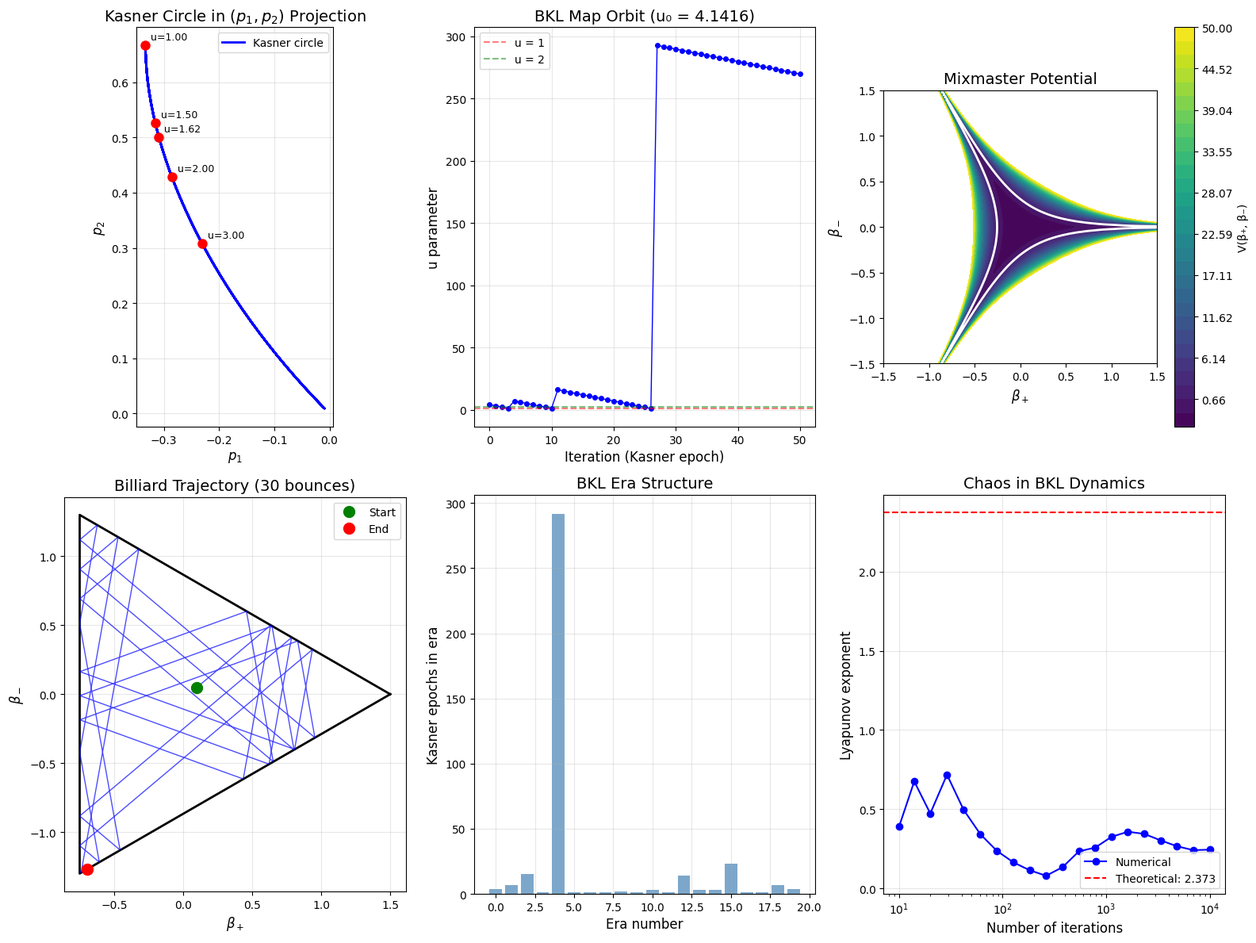

Write the Python code that produced this figure.
"""
BKL Conjecture Simulation and Exploration Framework
====================================================

This module implements numerical simulations and visualizations for exploring
the Belinski-Khalatnikov-Lifshitz (BKL) conjecture on cosmological singularities.

The BKL conjecture describes the generic behavior of spacetime near singularities:
1. Locality: Spatial points decouple near the singularity
2. Oscillatory behavior: Infinite sequence of Kasner epochs
3. Chaos: Sensitive dependence on initial conditions (Mixmaster dynamics)

Author: Research Exploration
Date: 2024
"""

import numpy as np
import matplotlib.pyplot as plt
from scipy.integrate import solve_ivp, odeint
from scipy.optimize import fsolve
from typing import Tuple, List, Optional, Callable
from dataclasses import dataclass
from enum import Enum
import warnings

# =============================================================================
# PART 1: KASNER SOLUTIONS
# =============================================================================

class KasnerSolution:
    """
    The Kasner solution: ds² = -dt² + t^{2p₁}dx² + t^{2p₂}dy² + t^{2p₃}dz²
    
    Constraints:
        p₁ + p₂ + p₃ = 1
        p₁² + p₂² + p₃² = 1
    """
    
    @staticmethod
    def exponents_from_u(u: float) -> Tuple[float, float, float]:
        """
        Compute Kasner exponents from the BKL parameter u ≥ 1.
        
        Returns (p₁, p₂, p₃) with p₁ ≤ p₂ ≤ p₃
        """
        denom = 1 + u + u**2
        p1 = -u / denom
        p2 = (1 + u) / denom
        p3 = u * (1 + u) / denom
        return (p1, p2, p3)
    
    @staticmethod
    def u_from_exponents(p1: float, p2: float, p3: float) -> float:
        """Inverse: compute u from Kasner exponents."""
        # From p₁ = -u/(1+u+u²), solve for u
        if p1 >= 0:
            return 1.0  # Edge case
        # Quadratic: p₁(1 + u + u²) = -u => p₁u² + (p₁+1)u + p₁ = 0
        a, b, c = p1, p1 + 1, p1
        discriminant = b**2 - 4*a*c
        if discriminant < 0:
            return 1.0
        u = (-b + np.sqrt(discriminant)) / (2*a)
        return max(1.0, abs(u))
    
    @staticmethod
    def verify_constraints(p1: float, p2: float, p3: float, tol: float = 1e-10) -> bool:
        """Verify that Kasner constraints are satisfied."""
        sum_constraint = abs(p1 + p2 + p3 - 1)
        sum_sq_constraint = abs(p1**2 + p2**2 + p3**2 - 1)
        return sum_constraint < tol and sum_sq_constraint < tol
    
    @staticmethod
    def kasner_circle_parametrization(theta: float) -> Tuple[float, float, float]:
        """
        Alternative parametrization on the Kasner circle.
        The constraints define a circle in the (p₁, p₂, p₃) plane.
        """
        # Parametrize the intersection of plane and sphere
        # p₁ + p₂ + p₃ = 1 and p₁² + p₂² + p₃² = 1
        # Center of circle: (1/3, 1/3, 1/3)
        # Radius: sqrt(2/3)
        center = np.array([1/3, 1/3, 1/3])
        # Orthonormal basis in the plane
        e1 = np.array([1, -1, 0]) / np.sqrt(2)
        e2 = np.array([1, 1, -2]) / np.sqrt(6)
        radius = np.sqrt(2/3)
        
        p = center + radius * (np.cos(theta) * e1 + np.sin(theta) * e2)
        return tuple(sorted(p))


# =============================================================================
# PART 2: BKL DYNAMICS AND THE BKL MAP
# =============================================================================

class BKLMap:
    """
    The BKL map describing transitions between Kasner epochs.
    
    u_{n+1} = u_n - 1      if u_n ≥ 2
    u_{n+1} = 1/(u_n - 1)  if 1 < u_n < 2
    
    This is related to the Gauss map for continued fractions.
    """
    
    @staticmethod
    def iterate(u: float) -> float:
        """Single iteration of the BKL map."""
        if u >= 2:
            return u - 1
        elif u > 1:
            return 1 / (u - 1)
        else:
            return u  # Fixed point at u = 1
    
    @staticmethod
    def orbit(u0: float, n_iterations: int) -> np.ndarray:
        """Generate an orbit of the BKL map."""
        orbit = np.zeros(n_iterations + 1)
        orbit[0] = u0
        for i in range(n_iterations):
            orbit[i+1] = BKLMap.iterate(orbit[i])
        return orbit
    
    @staticmethod
    def gauss_map(x: float) -> float:
        """
        The Gauss map T(x) = 1/x - floor(1/x) for x ∈ (0, 1].
        The BKL map is conjugate to this.
        """
        if x == 0:
            return 0
        return 1/x - np.floor(1/x)
    
    @staticmethod
    def lyapunov_exponent_estimate(u0: float, n_iterations: int = 10000) -> float:
        """
        Estimate the Lyapunov exponent of the BKL map.
        The theoretical value for the Gauss map is π²/(6 ln 2) ≈ 2.37.
        """
        u = u0
        lyap_sum = 0.0
        for _ in range(n_iterations):
            # Derivative of the map
            if u >= 2:
                deriv = 1.0
            elif u > 1:
                deriv = -1 / (u - 1)**2
            else:
                deriv = 0
            
            if abs(deriv) > 1e-15:
                lyap_sum += np.log(abs(deriv))
            u = BKLMap.iterate(u)
        
        return lyap_sum / n_iterations
    
    @staticmethod
    def era_structure(u0: float, n_eras: int = 10) -> List[Tuple[int, float]]:
        """
        Decompose the orbit into eras.
        An era consists of transitions where u decreases by 1 until u < 2,
        followed by a "bounce" to 1/(u-1).
        
        Returns list of (era_length, final_u_in_era).
        """
        u = u0
        eras = []
        for _ in range(n_eras):
            era_length = 0
            while u >= 2:
                u = u - 1
                era_length += 1
            eras.append((era_length + 1, u))
            if u > 1:
                u = 1 / (u - 1)
            else:
                break
        return eras


# =============================================================================
# PART 3: MIXMASTER (BIANCHI IX) DYNAMICS
# =============================================================================

class MixmasterDynamics:
    """
    The Mixmaster (Bianchi IX) universe: the prototype for BKL oscillations.
    
    Uses the Misner parametrization:
        a = e^{α+β₊+√3β₋}
        b = e^{α+β₊-√3β₋}
        c = e^{α-2β₊}
    
    The dynamics is governed by motion in a triangular potential well.
    """
    
    def __init__(self):
        self.sqrt3 = np.sqrt(3)
    
    def potential(self, beta_plus: float, beta_minus: float) -> float:
        """
        The Mixmaster potential V(β₊, β₋).
        
        V = e^{-8β₊} - 4e^{-2β₊}cosh(2√3 β₋) + 2e^{4β₊}[cosh(4√3 β₋) - 1]
        """
        bp, bm = beta_plus, beta_minus
        term1 = np.exp(-8*bp)
        term2 = -4 * np.exp(-2*bp) * np.cosh(2*self.sqrt3*bm)
        term3 = 2 * np.exp(4*bp) * (np.cosh(4*self.sqrt3*bm) - 1)
        return term1 + term2 + term3
    
    def equations_of_motion(self, t: float, y: np.ndarray) -> np.ndarray:
        """
        Equations of motion in the (Ω, β₊, β₋, p₊, p₋) variables.
        
        Using the Hamiltonian formulation with logarithmic time τ = -ln(t).
        """
        # Unpack state
        Omega, bp, bm, pp, pm = y
        
        # Potential derivatives (approximate)
        eps = 1e-8
        V = self.potential(bp, bm)
        dV_dbp = (self.potential(bp + eps, bm) - self.potential(bp - eps, bm)) / (2*eps)
        dV_dbm = (self.potential(bp, bm + eps) - self.potential(bp, bm - eps)) / (2*eps)
        
        # Hamilton's equations
        # In the Misner time gauge
        dOmega = -3 * Omega  # Volume contracts
        dbp = pp
        dbm = pm
        dpp = -dV_dbp * np.exp(-2*Omega)  # Exponential steepening
        dpm = -dV_dbm * np.exp(-2*Omega)
        
        return np.array([dOmega, dbp, dbm, dpp, dpm])
    
    def simplified_billiard_dynamics(self, t: float, y: np.ndarray) -> np.ndarray:
        """
        Simplified billiard approximation where the potential walls are
        treated as hard reflections.
        
        State: (β₊, β₋, v₊, v₋) in the β-plane
        """
        bp, bm, vp, vm = y
        
        # Free motion between walls
        dbp = vp
        dbm = vm
        dvp = 0
        dvm = 0
        
        return np.array([dbp, dbm, dvp, dvm])
    
    def wall_positions(self, r: float = 1.0) -> List[Tuple[np.ndarray, np.ndarray]]:
        """
        Return the three symmetry walls of the Mixmaster potential.
        
        In the β-plane, the walls form an equilateral triangle.
        Returns list of (point_on_wall, normal_vector).
        """
        # The three walls correspond to one scale factor dominating
        walls = []
        
        # Wall 1: β₊ = r
        walls.append((np.array([r, 0]), np.array([-1, 0])))
        
        # Wall 2: rotated by 120°
        angle = 2*np.pi/3
        p2 = r * np.array([np.cos(angle), np.sin(angle)])
        n2 = -np.array([np.cos(angle), np.sin(angle)])
        walls.append((p2, n2))
        
        # Wall 3: rotated by 240°
        angle = 4*np.pi/3
        p3 = r * np.array([np.cos(angle), np.sin(angle)])
        n3 = -np.array([np.cos(angle), np.sin(angle)])
        walls.append((p3, n3))
        
        return walls


# =============================================================================
# PART 4: HYPERBOLIC BILLIARD FORMULATION
# =============================================================================

class HyperbolicBilliard:
    """
    The cosmological billiard in hyperbolic space.
    
    Near the singularity, BKL dynamics is equivalent to geodesic motion
    in a region of hyperbolic space bounded by walls.
    
    The billiard table for vacuum gravity is finite (compact) for D ≤ 10.
    """
    
    def __init__(self, dimension: int = 4):
        """
        Initialize the billiard for spacetime dimension D.
        
        The billiard lives in a (D-1)-dimensional hyperbolic space.
        """
        self.D = dimension
        self.n = dimension - 1  # Spatial dimension
        
    def poincare_metric(self, y: float) -> float:
        """
        The Poincaré half-plane metric: ds² = (dx² + dy²)/y²
        """
        if y <= 0:
            return np.inf
        return 1 / y**2
    
    def geodesic_in_poincare(self, z0: complex, theta: float, 
                             t_span: Tuple[float, float], 
                             n_points: int = 1000) -> np.ndarray:
        """
        Compute a geodesic in the Poincaré upper half-plane.
        
        Geodesics are semicircles centered on the real axis or vertical lines.
        
        Parameters:
            z0: Starting point (complex number with Im(z0) > 0)
            theta: Initial direction angle
            t_span: Time interval
            n_points: Number of points
        """
        x0, y0 = z0.real, z0.imag
        
        # Direction vector
        vx, vy = np.cos(theta), np.sin(theta)
        
        t = np.linspace(t_span[0], t_span[1], n_points)
        
        if abs(vx) < 1e-10:
            # Vertical geodesic
            trajectory = np.column_stack([
                np.full(n_points, x0),
                y0 * np.exp(vy * t)
            ])
        else:
            # Semicircular geodesic
            # Center at (x_c, 0) and radius R
            # Need to find center such that geodesic passes through (x0, y0) with direction (vx, vy)
            R = y0 / abs(np.sin(np.arctan2(vy, vx)))
            x_c = x0 - R * np.cos(np.arctan2(y0, vx))
            
            # Parametric form
            phi0 = np.arctan2(y0, x0 - x_c)
            phi = phi0 + t * np.sign(vx)
            
            trajectory = np.column_stack([
                x_c + R * np.cos(phi),
                R * np.sin(phi)
            ])
            
            # Keep only points in upper half-plane
            mask = trajectory[:, 1] > 0
            trajectory = trajectory[mask]
        
        return trajectory
    
    def billiard_walls_4d(self) -> List[dict]:
        """
        Define the billiard walls for 4D vacuum gravity.
        
        Returns list of wall specifications.
        """
        # In 4D, there are three symmetry walls and three curvature walls
        walls = []
        
        # Symmetry walls (from off-diagonal metric components)
        for i in range(3):
            angle = i * 2 * np.pi / 3
            walls.append({
                'type': 'symmetry',
                'normal': np.array([np.cos(angle), np.sin(angle)]),
                'offset': 0
            })
        
        # Curvature walls (from spatial Ricci tensor)
        # These depend on the specific Bianchi type
        walls.append({
            'type': 'curvature',
            'normal': np.array([1, 0]),
            'offset': 1
        })
        
        return walls
    
    def is_billiard_finite(self, dimension: int) -> bool:
        """
        Check if the cosmological billiard is finite (compact fundamental domain).
        
        For vacuum gravity: finite iff D ≤ 10
        For maximal supergravity: always finite up to D = 11
        """
        return dimension <= 10


# =============================================================================
# PART 5: NUMERICAL SIMULATION OF INHOMOGENEOUS SPACETIMES
# =============================================================================

class InhomogeneousSimulation:
    """
    Simulate the approach to singularity for inhomogeneous spacetimes.
    
    This implements a simplified version of the full Einstein equations
    to explore the BKL locality conjecture.
    """
    
    def __init__(self, n_spatial_points: int = 100):
        """
        Initialize the simulation grid.
        
        Parameters:
            n_spatial_points: Number of spatial grid points
        """
        self.N = n_spatial_points
        self.x = np.linspace(0, 2*np.pi, n_spatial_points, endpoint=False)
        self.dx = self.x[1] - self.x[0]
        
    def initialize_metric_functions(self, 
                                   perturbation_amplitude: float = 0.1,
                                   seed: Optional[int] = None) -> dict:
        """
        Initialize the spatial metric components with small perturbations.
        
        Returns dict with metric functions g_ij(x) and extrinsic curvature K_ij(x).
        """
        if seed is not None:
            np.random.seed(seed)
        
        # Background Kasner (u = 2)
        p1, p2, p3 = KasnerSolution.exponents_from_u(2.0)
        
        # Add spatial perturbations (Fourier modes)
        n_modes = 5
        perturb = np.zeros(self.N)
        for k in range(1, n_modes + 1):
            amp = perturbation_amplitude / k
            phase = np.random.uniform(0, 2*np.pi)
            perturb += amp * np.sin(k * self.x + phase)
        
        # Metric diagonal components (logarithmic)
        alpha = np.log(1 + perturbation_amplitude * np.sin(self.x))  # ln(a)
        beta = np.log(1 + perturbation_amplitude * np.cos(2*self.x))  # ln(b)
        gamma = -alpha - beta  # Ensure det(g) = 1 initially
        
        # Extrinsic curvature (velocity of metric)
        K_alpha = p1 * np.ones(self.N) + 0.1 * perturb
        K_beta = p2 * np.ones(self.N) + 0.1 * np.roll(perturb, self.N//4)
        K_gamma = p3 * np.ones(self.N) - 0.1 * perturb - 0.1 * np.roll(perturb, self.N//4)
        
        return {
            'alpha': alpha, 'beta': beta, 'gamma': gamma,
            'K_alpha': K_alpha, 'K_beta': K_beta, 'K_gamma': K_gamma
        }
    
    def spatial_derivative(self, f: np.ndarray) -> np.ndarray:
        """Compute spatial derivative using periodic boundary conditions."""
        return (np.roll(f, -1) - np.roll(f, 1)) / (2 * self.dx)
    
    def spatial_laplacian(self, f: np.ndarray) -> np.ndarray:
        """Compute spatial Laplacian using periodic boundary conditions."""
        return (np.roll(f, -1) - 2*f + np.roll(f, 1)) / self.dx**2
    
    def compute_velocity_dominance_ratio(self, state: dict) -> np.ndarray:
        """
        Compute the ratio of time derivatives to spatial derivatives.
        
        The BKL conjecture predicts this ratio → ∞ near the singularity.
        """
        # Time derivative terms (squared)
        time_terms = (state['K_alpha']**2 + state['K_beta']**2 + 
                     state['K_gamma']**2)
        
        # Spatial derivative terms (squared)
        d_alpha = self.spatial_derivative(state['alpha'])
        d_beta = self.spatial_derivative(state['beta'])
        d_gamma = self.spatial_derivative(state['gamma'])
        spatial_terms = d_alpha**2 + d_beta**2 + d_gamma**2 + 1e-15
        
        return time_terms / spatial_terms
    
    def detect_kasner_transitions(self, K_history: np.ndarray) -> List[int]:
        """
        Detect transitions between Kasner epochs from extrinsic curvature history.
        
        Returns indices where transitions occur.
        """
        # A transition occurs when the ordering of |K_i| changes
        transitions = []
        
        for i in range(1, len(K_history)):
            prev_order = np.argsort(np.abs(K_history[i-1]))
            curr_order = np.argsort(np.abs(K_history[i]))
            if not np.array_equal(prev_order, curr_order):
                transitions.append(i)
        
        return transitions


# =============================================================================
# PART 6: CONNECTIONS TO KAC-MOODY ALGEBRAS
# =============================================================================

class E10Connection:
    """
    Explore the connection between BKL dynamics and the E₁₀ Kac-Moody algebra.
    
    Damour-Henneaux-Nicolai discovered that the billiard walls correspond
    to roots of E₁₀ for 11D supergravity.
    """
    
    def __init__(self):
        # Cartan matrix for E₁₀
        # This is the infinite-dimensional hyperbolic extension of E₈
        self.rank = 10
        
    def cartan_matrix_e8(self) -> np.ndarray:
        """
        Return the Cartan matrix for E₈ (the finite subalgebra).
        """
        # Standard E₈ Cartan matrix
        A = 2 * np.eye(8)
        # Off-diagonal elements from Dynkin diagram
        connections = [
            (0, 1), (1, 2), (2, 3), (3, 4), (4, 5), (5, 6), (6, 7),  # Main line
            (2, 7)  # Branch to node 8
        ]
        # Correction: E₈ has a specific structure
        A = np.array([
            [ 2, -1,  0,  0,  0,  0,  0,  0],
            [-1,  2, -1,  0,  0,  0,  0,  0],
            [ 0, -1,  2, -1,  0,  0,  0, -1],
            [ 0,  0, -1,  2, -1,  0,  0,  0],
            [ 0,  0,  0, -1,  2, -1,  0,  0],
            [ 0,  0,  0,  0, -1,  2, -1,  0],
            [ 0,  0,  0,  0,  0, -1,  2,  0],
            [ 0,  0, -1,  0,  0,  0,  0,  2]
        ])
        return A
    
    def root_system_simple_roots(self) -> List[np.ndarray]:
        """
        Return the simple roots of E₈ in the standard basis.
        """
        # E₈ simple roots in 8D space
        roots = []
        
        # First 7 roots: e_i - e_{i+1}
        for i in range(7):
            r = np.zeros(8)
            r[i] = 1
            r[i+1] = -1
            roots.append(r)
        
        # 8th root: -(e_1 + e_2 + e_3)/2 + (e_4 + ... + e_8)/2
        r8 = np.array([-0.5, -0.5, -0.5, 0.5, 0.5, 0.5, 0.5, 0.5])
        roots.append(r8)
        
        return roots
    
    def wall_form_from_root(self, root: np.ndarray, beta: np.ndarray) -> float:
        """
        Compute the wall form associated to a root.
        
        The wall is at w(β) = 0 where w is the linear form.
        """
        return np.dot(root, beta)
    
    def weyl_reflection(self, root: np.ndarray, vector: np.ndarray) -> np.ndarray:
        """
        Compute the Weyl reflection of a vector with respect to a root.
        
        r_α(v) = v - 2(v·α)/(α·α) α
        """
        alpha_norm_sq = np.dot(root, root)
        if alpha_norm_sq < 1e-15:
            return vector
        return vector - 2 * np.dot(vector, root) / alpha_norm_sq * root


# =============================================================================
# PART 7: QUANTUM CORRECTIONS AND LOOP QUANTUM COSMOLOGY
# =============================================================================

class QuantumBKL:
    """
    Explore quantum corrections to BKL dynamics.
    
    In Loop Quantum Cosmology (LQC), the singularity is replaced by
    a quantum bounce. We explore how this modifies the classical picture.
    """
    
    def __init__(self, planck_length: float = 1.0):
        """
        Initialize with Planck length scale.
        
        In natural units, ℓ_P = √(ℏG/c³) ≈ 1.6 × 10⁻³⁵ m
        """
        self.l_P = planck_length
        self.rho_crit = 1 / (8 * np.pi * planck_length**2)  # Critical density
        
    def holonomy_correction(self, K: float, mu_bar: float = 1.0) -> float:
        """
        Holonomy correction to the extrinsic curvature in LQC.
        
        The classical K is replaced by sin(μK)/μ.
        """
        mu = mu_bar * self.l_P
        return np.sin(mu * K) / mu
    
    def effective_hamiltonian(self, a: float, p_a: float, 
                             phi: float = 0, p_phi: float = 0) -> float:
        """
        Effective Hamiltonian in Loop Quantum Cosmology.
        
        Includes quantum corrections that resolve the singularity.
        """
        # Gravitational part with holonomy corrections
        mu = self.l_P
        H_grav = -3 * a * np.sin(mu * p_a / a)**2 / (mu**2)
        
        # Matter part (massless scalar field)
        H_matter = p_phi**2 / (2 * a**3)
        
        return H_grav + H_matter
    
    def quantum_bounce_dynamics(self, t_span: Tuple[float, float],
                                y0: np.ndarray) -> dict:
        """
        Simulate the quantum bounce in a Bianchi I model.
        
        Parameters:
            t_span: Time interval
            y0: Initial state [a, p_a, phi, p_phi]
        """
        def eom(t, y):
            a, p_a, phi, p_phi = y
            if a < 1e-10:
                a = 1e-10
            
            mu = self.l_P
            
            # Effective equations with holonomy corrections
            da = -6 * np.sin(mu * p_a / a) * np.cos(mu * p_a / a) / mu
            dp_a = 3 * np.sin(mu * p_a / a)**2 / mu**2 + 3 * p_phi**2 / (2 * a**4)
            dphi = p_phi / a**3
            dp_phi = 0  # Conserved for free scalar
            
            return [da, dp_a, dphi, dp_phi]
        
        sol = solve_ivp(eom, t_span, y0, method='RK45', 
                       dense_output=True, max_step=0.01)
        
        return {
            't': sol.t,
            'a': sol.y[0],
            'p_a': sol.y[1],
            'phi': sol.y[2],
            'p_phi': sol.y[3]
        }


# =============================================================================
# PART 8: VISUALIZATION AND ANALYSIS
# =============================================================================

class BKLVisualizer:
    """
    Comprehensive visualization tools for BKL dynamics.
    """
    
    def __init__(self, figsize: Tuple[int, int] = (12, 10)):
        self.figsize = figsize
        plt.style.use('default')
        import matplotlib
        matplotlib.use('Agg')  # Non-interactive backend
        
    def plot_kasner_circle(self, ax: Optional[plt.Axes] = None,
                          n_points: int = 100) -> plt.Axes:
        """Plot the Kasner circle with labeled special points."""
        if ax is None:
            fig, ax = plt.subplots(figsize=(8, 8))
        
        # Generate points on the Kasner circle
        theta = np.linspace(0, 2*np.pi, n_points)
        points = np.array([KasnerSolution.kasner_circle_parametrization(t) 
                          for t in theta])
        
        # Project to 2D (the circle lies in a plane)
        # Using p₁ and p₂ as coordinates
        ax.plot(points[:, 0], points[:, 1], 'b-', linewidth=2, label='Kasner circle')
        
        # Mark special points
        special_u = [1, 2, 3, 1.5, (1 + np.sqrt(5))/2]  # Including golden ratio
        for u in special_u:
            p = KasnerSolution.exponents_from_u(u)
            ax.plot(p[0], p[1], 'ro', markersize=8)
            ax.annotate(f'u={u:.2f}', (p[0], p[1]), textcoords='offset points',
                       xytext=(5, 5), fontsize=9)
        
        ax.set_xlabel(r'$p_1$', fontsize=12)
        ax.set_ylabel(r'$p_2$', fontsize=12)
        ax.set_title('Kasner Circle in $(p_1, p_2)$ Projection', fontsize=14)
        ax.set_aspect('equal')
        ax.legend()
        ax.grid(True, alpha=0.3)
        
        return ax
    
    def plot_bkl_orbit(self, u0: float, n_iterations: int = 50,
                      ax: Optional[plt.Axes] = None) -> plt.Axes:
        """Plot the BKL map orbit and its statistical properties."""
        if ax is None:
            fig, ax = plt.subplots(figsize=(12, 4))
        
        orbit = BKLMap.orbit(u0, n_iterations)
        
        ax.plot(range(len(orbit)), orbit, 'b-o', markersize=4, linewidth=1)
        ax.axhline(y=1, color='r', linestyle='--', alpha=0.5, label='u = 1')
        ax.axhline(y=2, color='g', linestyle='--', alpha=0.5, label='u = 2')
        
        ax.set_xlabel('Iteration (Kasner epoch)', fontsize=12)
        ax.set_ylabel('u parameter', fontsize=12)
        ax.set_title(f'BKL Map Orbit (u₀ = {u0:.4f})', fontsize=14)
        ax.legend()
        ax.grid(True, alpha=0.3)
        
        return ax
    
    def plot_mixmaster_potential(self, ax: Optional[plt.Axes] = None,
                                 range_limit: float = 2.0) -> plt.Axes:
        """Plot the Mixmaster potential in the β-plane."""
        if ax is None:
            fig, ax = plt.subplots(figsize=(10, 8))
        
        mixmaster = MixmasterDynamics()
        
        # Create grid
        bp = np.linspace(-range_limit, range_limit, 200)
        bm = np.linspace(-range_limit, range_limit, 200)
        BP, BM = np.meshgrid(bp, bm)
        
        # Compute potential (with clipping for visualization)
        V = np.zeros_like(BP)
        for i in range(BP.shape[0]):
            for j in range(BP.shape[1]):
                V[i, j] = mixmaster.potential(BP[i, j], BM[i, j])
        
        V = np.clip(V, -10, 100)  # Clip for visualization
        
        # Plot contours
        levels = np.linspace(V.min(), min(V.max(), 50), 30)
        contour = ax.contourf(BP, BM, V, levels=levels, cmap='viridis')
        plt.colorbar(contour, ax=ax, label='V(β₊, β₋)')
        
        # Draw the triangular equipotential at V = 1
        ax.contour(BP, BM, V, levels=[1], colors='white', linewidths=2)
        
        ax.set_xlabel(r'$\beta_+$', fontsize=12)
        ax.set_ylabel(r'$\beta_-$', fontsize=12)
        ax.set_title('Mixmaster Potential', fontsize=14)
        ax.set_aspect('equal')
        
        return ax
    
    def plot_billiard_trajectory(self, n_bounces: int = 20,
                                ax: Optional[plt.Axes] = None) -> plt.Axes:
        """
        Plot a billiard trajectory in the triangular domain.
        """
        if ax is None:
            fig, ax = plt.subplots(figsize=(10, 10))
        
        # Draw the triangular billiard table
        angles = np.array([0, 2*np.pi/3, 4*np.pi/3, 0])
        r = 1.5
        triangle_x = r * np.cos(angles)
        triangle_y = r * np.sin(angles)
        ax.plot(triangle_x, triangle_y, 'k-', linewidth=2)
        
        # Simulate trajectory with random initial conditions
        np.random.seed(42)
        pos = np.array([0.1, 0.05])
        vel = np.array([np.cos(0.7), np.sin(0.7)])
        vel = vel / np.linalg.norm(vel)
        
        trajectory = [pos.copy()]
        
        for _ in range(n_bounces):
            # Find intersection with walls
            min_t = np.inf
            hit_wall = None
            
            for i in range(3):
                # Wall from vertex i to vertex i+1
                v1 = np.array([r * np.cos(angles[i]), r * np.sin(angles[i])])
                v2 = np.array([r * np.cos(angles[i+1]), r * np.sin(angles[i+1])])
                
                # Wall normal (pointing inward)
                wall_dir = v2 - v1
                normal = np.array([-wall_dir[1], wall_dir[0]])
                normal = normal / np.linalg.norm(normal)
                if np.dot(normal, -v1) < 0:
                    normal = -normal
                
                # Ray-wall intersection
                denom = np.dot(vel, normal)
                if denom < -1e-10:  # Moving toward wall
                    t = np.dot(v1 - pos, normal) / denom
                    if 0 < t < min_t:
                        hit_point = pos + t * vel
                        # Check if hit point is on wall segment
                        param = np.dot(hit_point - v1, wall_dir) / np.dot(wall_dir, wall_dir)
                        if -0.01 < param < 1.01:
                            min_t = t
                            hit_wall = (normal, v1, wall_dir)
            
            if hit_wall is None or min_t == np.inf:
                break
            
            # Move to wall and reflect
            pos = pos + min_t * vel * 0.999
            trajectory.append(pos.copy())
            
            normal = hit_wall[0]
            vel = vel - 2 * np.dot(vel, normal) * normal
        
        # Plot trajectory
        trajectory = np.array(trajectory)
        ax.plot(trajectory[:, 0], trajectory[:, 1], 'b-', linewidth=1, alpha=0.7)
        ax.plot(trajectory[0, 0], trajectory[0, 1], 'go', markersize=10, label='Start')
        ax.plot(trajectory[-1, 0], trajectory[-1, 1], 'ro', markersize=10, label='End')
        
        ax.set_xlabel(r'$\beta_+$', fontsize=12)
        ax.set_ylabel(r'$\beta_-$', fontsize=12)
        ax.set_title(f'Billiard Trajectory ({n_bounces} bounces)', fontsize=14)
        ax.set_aspect('equal')
        ax.legend()
        ax.grid(True, alpha=0.3)
        
        return ax
    
    def plot_velocity_dominance(self, sim: InhomogeneousSimulation,
                                state: dict, ax: Optional[plt.Axes] = None) -> plt.Axes:
        """Plot the velocity-to-spatial derivative ratio across space."""
        if ax is None:
            fig, ax = plt.subplots(figsize=(10, 4))
        
        ratio = sim.compute_velocity_dominance_ratio(state)
        
        ax.semilogy(sim.x, ratio, 'b-', linewidth=2)
        ax.axhline(y=1, color='r', linestyle='--', label='Equal contribution')
        
        ax.set_xlabel('Spatial coordinate x', fontsize=12)
        ax.set_ylabel('Velocity / Spatial ratio', fontsize=12)
        ax.set_title('BKL Velocity Dominance Test', fontsize=14)
        ax.legend()
        ax.grid(True, alpha=0.3)
        
        return ax


# =============================================================================
# PART 9: MAIN EXPLORATION SCRIPT
# =============================================================================

def explore_bkl_dynamics():
    """
    Main function to explore BKL dynamics and generate visualizations.
    """
    print("=" * 70)
    print("BKL CONJECTURE EXPLORATION")
    print("Oscillatory Approach to Cosmological Singularities")
    print("=" * 70)
    
    # Initialize visualizer
    viz = BKLVisualizer()
    
    # Create figure with multiple panels
    fig = plt.figure(figsize=(16, 12))
    
    # Panel 1: Kasner circle
    ax1 = fig.add_subplot(2, 3, 1)
    viz.plot_kasner_circle(ax1)
    
    # Panel 2: BKL map orbit
    ax2 = fig.add_subplot(2, 3, 2)
    u0 = 1 + np.pi  # Irrational initial condition for chaos
    viz.plot_bkl_orbit(u0, n_iterations=50, ax=ax2)
    
    # Panel 3: Mixmaster potential
    ax3 = fig.add_subplot(2, 3, 3)
    viz.plot_mixmaster_potential(ax3, range_limit=1.5)
    
    # Panel 4: Billiard trajectory
    ax4 = fig.add_subplot(2, 3, 4)
    viz.plot_billiard_trajectory(n_bounces=30, ax=ax4)
    
    # Panel 5: Era structure analysis
    ax5 = fig.add_subplot(2, 3, 5)
    eras = BKLMap.era_structure(u0, n_eras=20)
    era_lengths = [e[0] for e in eras]
    ax5.bar(range(len(era_lengths)), era_lengths, color='steelblue', alpha=0.7)
    ax5.set_xlabel('Era number', fontsize=12)
    ax5.set_ylabel('Kasner epochs in era', fontsize=12)
    ax5.set_title('BKL Era Structure', fontsize=14)
    ax5.grid(True, alpha=0.3)
    
    # Panel 6: Lyapunov exponent convergence
    ax6 = fig.add_subplot(2, 3, 6)
    iterations = np.logspace(1, 4, 20).astype(int)
    lyap_estimates = [BKLMap.lyapunov_exponent_estimate(u0, n) for n in iterations]
    theoretical_lyap = np.pi**2 / (6 * np.log(2))  # ≈ 2.37
    ax6.semilogx(iterations, lyap_estimates, 'b-o', label='Numerical')
    ax6.axhline(y=theoretical_lyap, color='r', linestyle='--', 
                label=f'Theoretical: {theoretical_lyap:.3f}')
    ax6.set_xlabel('Number of iterations', fontsize=12)
    ax6.set_ylabel('Lyapunov exponent', fontsize=12)
    ax6.set_title('Chaos in BKL Dynamics', fontsize=14)
    ax6.legend()
    ax6.grid(True, alpha=0.3)
    
    plt.tight_layout()
    plt.savefig('bkl_dynamics_exploration.png', dpi=150, bbox_inches='tight')
    plt.show()
    
    print("\n" + "=" * 70)
    print("ANALYSIS SUMMARY")
    print("=" * 70)
    
    # Compute statistics
    print(f"\nBKL Map Analysis (u₀ = {u0:.6f}):")
    print(f"  - Lyapunov exponent: {lyap_estimates[-1]:.4f}")
    print(f"  - Theoretical value: {theoretical_lyap:.4f}")
    print(f"  - Number of eras analyzed: {len(eras)}")
    print(f"  - Mean era length: {np.mean(era_lengths):.2f}")
    
    # Kasner exponents for initial u
    p1, p2, p3 = KasnerSolution.exponents_from_u(u0)
    print(f"\nInitial Kasner exponents:")
    print(f"  p₁ = {p1:.6f}")
    print(f"  p₂ = {p2:.6f}")
    print(f"  p₃ = {p3:.6f}")
    print(f"  Sum: {p1+p2+p3:.10f} (should be 1)")
    print(f"  Sum of squares: {p1**2+p2**2+p3**2:.10f} (should be 1)")
    
    return fig


def demonstrate_quantum_bounce():
    """
    Demonstrate the quantum bounce that replaces the classical singularity.
    """
    print("\n" + "=" * 70)
    print("QUANTUM BOUNCE IN LOOP QUANTUM COSMOLOGY")
    print("=" * 70)
    
    qbkl = QuantumBKL(planck_length=0.1)
    
    # Initial conditions: contracting universe
    y0 = [10.0, -1.0, 0.0, 1.0]  # a, p_a, phi, p_phi
    t_span = (0, 50)
    
    result = qbkl.quantum_bounce_dynamics(t_span, y0)
    
    fig, axes = plt.subplots(1, 2, figsize=(12, 5))
    
    # Plot scale factor evolution
    axes[0].plot(result['t'], result['a'], 'b-', linewidth=2)
    axes[0].set_xlabel('Time', fontsize=12)
    axes[0].set_ylabel('Scale factor a(t)', fontsize=12)
    axes[0].set_title('Quantum Bounce: Scale Factor', fontsize=14)
    axes[0].grid(True, alpha=0.3)
    
    # Plot phase space
    axes[1].plot(result['a'], result['p_a'], 'b-', linewidth=1)
    axes[1].plot(result['a'][0], result['p_a'][0], 'go', markersize=10, label='Start')
    axes[1].plot(result['a'][-1], result['p_a'][-1], 'ro', markersize=10, label='End')
    axes[1].set_xlabel('Scale factor a', fontsize=12)
    axes[1].set_ylabel('Momentum p_a', fontsize=12)
    axes[1].set_title('Phase Space Trajectory', fontsize=14)
    axes[1].legend()
    axes[1].grid(True, alpha=0.3)
    
    plt.tight_layout()
    plt.savefig('quantum_bounce.png', dpi=150, bbox_inches='tight')
    plt.show()
    
    print(f"\nInitial scale factor: {y0[0]}")
    print(f"Minimum scale factor (bounce): {min(result['a']):.4f}")
    print(f"Final scale factor: {result['a'][-1]:.4f}")
    
    return fig


def analyze_inhomogeneous_singularity():
    """
    Analyze the approach to singularity in an inhomogeneous spacetime.
    """
    print("\n" + "=" * 70)
    print("INHOMOGENEOUS SPACETIME NEAR SINGULARITY")
    print("Testing BKL Locality Conjecture")
    print("=" * 70)
    
    sim = InhomogeneousSimulation(n_spatial_points=200)
    state = sim.initialize_metric_functions(perturbation_amplitude=0.2, seed=42)
    
    viz = BKLVisualizer()
    
    fig, axes = plt.subplots(2, 2, figsize=(12, 10))
    
    # Plot metric functions
    axes[0, 0].plot(sim.x, state['alpha'], label=r'$\alpha = \ln(a)$')
    axes[0, 0].plot(sim.x, state['beta'], label=r'$\beta = \ln(b)$')
    axes[0, 0].plot(sim.x, state['gamma'], label=r'$\gamma = \ln(c)$')
    axes[0, 0].set_xlabel('Spatial coordinate x', fontsize=12)
    axes[0, 0].set_ylabel('Logarithmic scale factors', fontsize=12)
    axes[0, 0].set_title('Spatial Metric Components', fontsize=14)
    axes[0, 0].legend()
    axes[0, 0].grid(True, alpha=0.3)
    
    # Plot extrinsic curvature (velocities)
    axes[0, 1].plot(sim.x, state['K_alpha'], label=r'$K_\alpha$')
    axes[0, 1].plot(sim.x, state['K_beta'], label=r'$K_\beta$')
    axes[0, 1].plot(sim.x, state['K_gamma'], label=r'$K_\gamma$')
    axes[0, 1].set_xlabel('Spatial coordinate x', fontsize=12)
    axes[0, 1].set_ylabel('Extrinsic curvature components', fontsize=12)
    axes[0, 1].set_title('Metric Velocities', fontsize=14)
    axes[0, 1].legend()
    axes[0, 1].grid(True, alpha=0.3)
    
    # Plot velocity dominance
    viz.plot_velocity_dominance(sim, state, ax=axes[1, 0])
    
    # Plot local Kasner parameters
    # At each point, compute effective u parameter
    u_local = np.zeros(sim.N)
    for i in range(sim.N):
        K_sorted = np.sort([state['K_alpha'][i], state['K_beta'][i], state['K_gamma'][i]])
        # Approximate Kasner exponents from K_i
        K_sum = K_sorted.sum()
        if abs(K_sum) > 1e-10:
            p_approx = K_sorted / K_sum
            u_local[i] = KasnerSolution.u_from_exponents(*p_approx)
        else:
            u_local[i] = 1.0
    
    axes[1, 1].plot(sim.x, u_local, 'b-', linewidth=2)
    axes[1, 1].axhline(y=1, color='r', linestyle='--', alpha=0.5)
    axes[1, 1].set_xlabel('Spatial coordinate x', fontsize=12)
    axes[1, 1].set_ylabel('Local u parameter', fontsize=12)
    axes[1, 1].set_title('Local Kasner Parameter Distribution', fontsize=14)
    axes[1, 1].grid(True, alpha=0.3)
    
    plt.tight_layout()
    plt.savefig('inhomogeneous_analysis.png', dpi=150, bbox_inches='tight')
    plt.show()
    
    print(f"\nSpatial grid points: {sim.N}")
    print(f"Mean velocity dominance ratio: {sim.compute_velocity_dominance_ratio(state).mean():.4f}")
    print(f"Local u parameter range: [{u_local.min():.4f}, {u_local.max():.4f}]")
    
    return fig


# =============================================================================
# PART 10: FUTURE DIRECTIONS AND BIG DREAMS
# =============================================================================

def print_research_directions():
    """
    Print potential research directions and big dreams for BKL research.
    """
    print("\n" + "=" * 70)
    print("RESEARCH DIRECTIONS: THE BIG DREAMS")
    print("=" * 70)
    
    directions = """
    1. RIGOROUS PROOF OF THE BKL CONJECTURE
       - Extend Ringström's results beyond homogeneous cosmologies
       - Develop new techniques for handling inhomogeneous perturbations
       - Understand the role of spikes in generic singularity formation
    
    2. CONNECTIONS TO QUANTUM GRAVITY
       - How does Loop Quantum Cosmology modify BKL oscillations?
       - What is the fate of chaotic dynamics in quantum regime?
       - Can we detect signatures of BKL dynamics in primordial fluctuations?
    
    3. E₁₀ AND HIDDEN SYMMETRIES
       - Understand the full role of E₁₀ Kac-Moody algebra
       - Connect BKL dynamics to M-theory and exceptional geometry
       - Explore if billiard chaos reveals quantum gravity structure
    
    4. NUMERICAL ADVANCES
       - High-precision simulations of generic vacuum spacetimes
       - Machine learning to identify Kasner transitions
       - Automated detection of spike formation
    
    5. OBSERVATIONAL SIGNATURES
       - Can we detect BKL dynamics through gravitational waves?
       - What are the implications for the cosmic microwave background?
       - Loop quantum cosmology predictions for B-mode polarization
    
    6. MATHEMATICAL STRUCTURES
       - Connection to ergodic theory and continued fractions
       - Understanding the measure-theoretic aspects
       - Topology of the space of singular spacetimes
    """
    
    print(directions)
    
    print("\n" + "=" * 70)
    print("KEY OPEN PROBLEMS")
    print("=" * 70)
    
    problems = """
    □ Prove AVTD (Asymptotic Velocity Term Dominance) for generic initial data
    □ Characterize the measure-zero exceptions to BKL behavior  
    □ Understand spike dynamics and their role in singularity formation
    □ Connect classical BKL chaos to quantum unitarity
    □ Extend results to higher dimensions and supergravity
    □ Prove or disprove: "Generic singularities are locally BKL"
    """
    
    print(problems)


if __name__ == "__main__":
    # Run the main exploration
    print("\n🌌 Starting BKL Conjecture Exploration...\n")
    
    try:
        fig1 = explore_bkl_dynamics()
    except Exception as e:
        print(f"Note: Visualization may require display. Error: {e}")
    
    # try:
    #     fig2 = demonstrate_quantum_bounce()
    # except Exception as e:
    #     print(f"Note: Quantum bounce visualization skipped. Error: {e}")
    
    # try:
    #     fig3 = analyze_inhomogeneous_singularity()
    # except Exception as e:
    #     print(f"Note: Inhomogeneous analysis skipped. Error: {e}")
    
    # Print research directions
    print_research_directions()
    
    print("\n" + "=" * 70)
    print("Exploration complete! Check the generated PNG files.")
    print("=" * 70)
